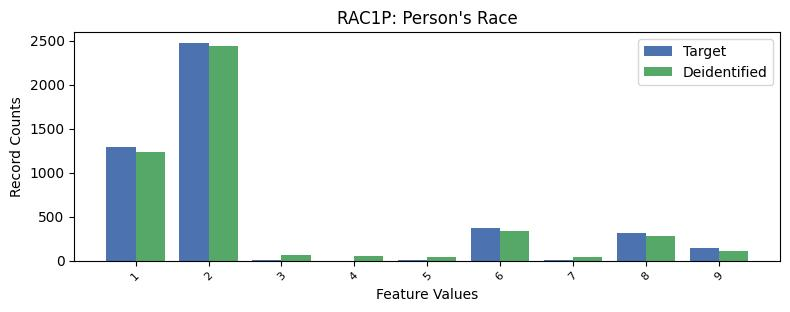

Source data for this figure (header and first rows):
, RAC1P, count_target, count_deidentified
0, 2, 2473, 2442
1, 1, 1288, 1231
2, 6, 376.0, 340
3, 8, 314.0, 277
4, 9, 140.0, 108
5, 3, 9.0, 59
6, 7, 6.0, 42
7, 5, 2.0, 45
8, 4, 0.0, 47
